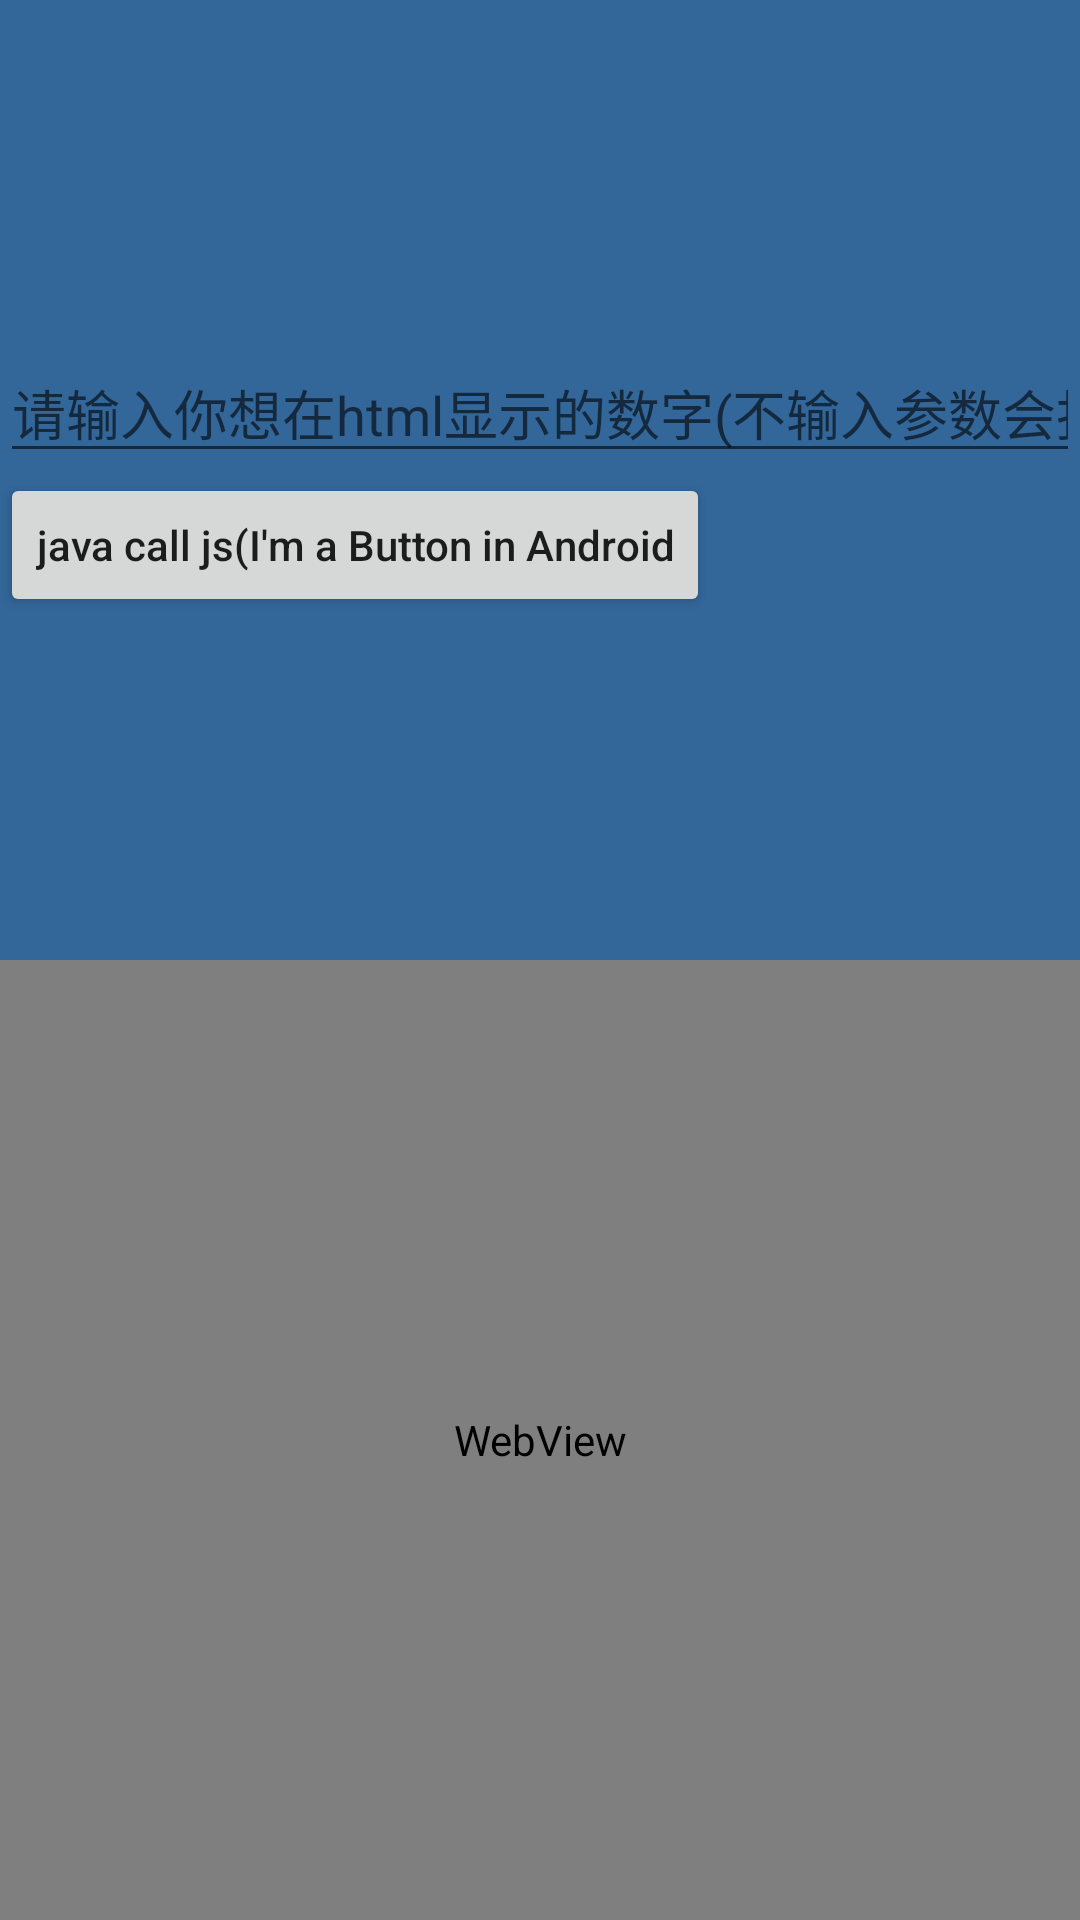

Here is an Android app screen rendered from its layout file. Give the layout XML and the strings, colors and styles it references.
<!-- AndroidManifest.xml: application theme AppTheme -->
<!-- res/layout/activity_jsinterface.xml -->
<?xml version="1.0" encoding="utf-8"?>
<LinearLayout
    android:orientation="vertical"
    xmlns:android="http://schemas.android.com/apk/res/android"
    xmlns:tools="http://schemas.android.com/tools"
    android:id="@+id/activity_main"
    android:layout_width="match_parent"
    android:layout_height="match_parent"
    tools:context="com.hy.h5.JSInterfaceTestActivity">

    <LinearLayout
        android:layout_width="match_parent"
        android:layout_height="0dp"
        android:layout_weight="1"
        android:background="#336699"
        android:gravity="center_vertical"
        android:orientation="vertical" >

        <EditText
            android:id="@+id/text_edit"
            android:layout_width="match_parent"
            android:layout_height="wrap_content"
            android:hint="请输入你想在html显示的数字(不输入参数会报空指针)"
            android:inputType="number"
            android:maxLength="7"
            android:textColor="#ffffff" />

        <Button
            android:id="@+id/btn_java"
            android:layout_width="wrap_content"
            android:layout_height="wrap_content"
            android:text="java call js(I&apos;m a Button in Android" />
    </LinearLayout>

    <WebView
        android:id="@+id/mWebView1"
        android:layout_width="match_parent"
        android:layout_height="0dp"
        android:layout_weight="1" />

</LinearLayout>
<!-- resources referenced by this layout -->
<resources>
  <style name="AppTheme" parent="Theme.AppCompat.Light.DarkActionBar">
          
          <item name="colorPrimary">@color/colorPrimary</item>
          <item name="colorPrimaryDark">@color/colorPrimaryDark</item>
          <item name="colorAccent">@color/colorAccent</item>
          <item name="textAllCaps">false</item>
      </style>
  <!-- not gathered from this repository: default colours our renderer supplied (Android Studio template values) -->
  <color name="colorPrimary">#FF6200EE</color>
  <color name="colorPrimaryDark">#FF3700B3</color>
  <color name="colorAccent">#FF03DAC5</color>
</resources>
